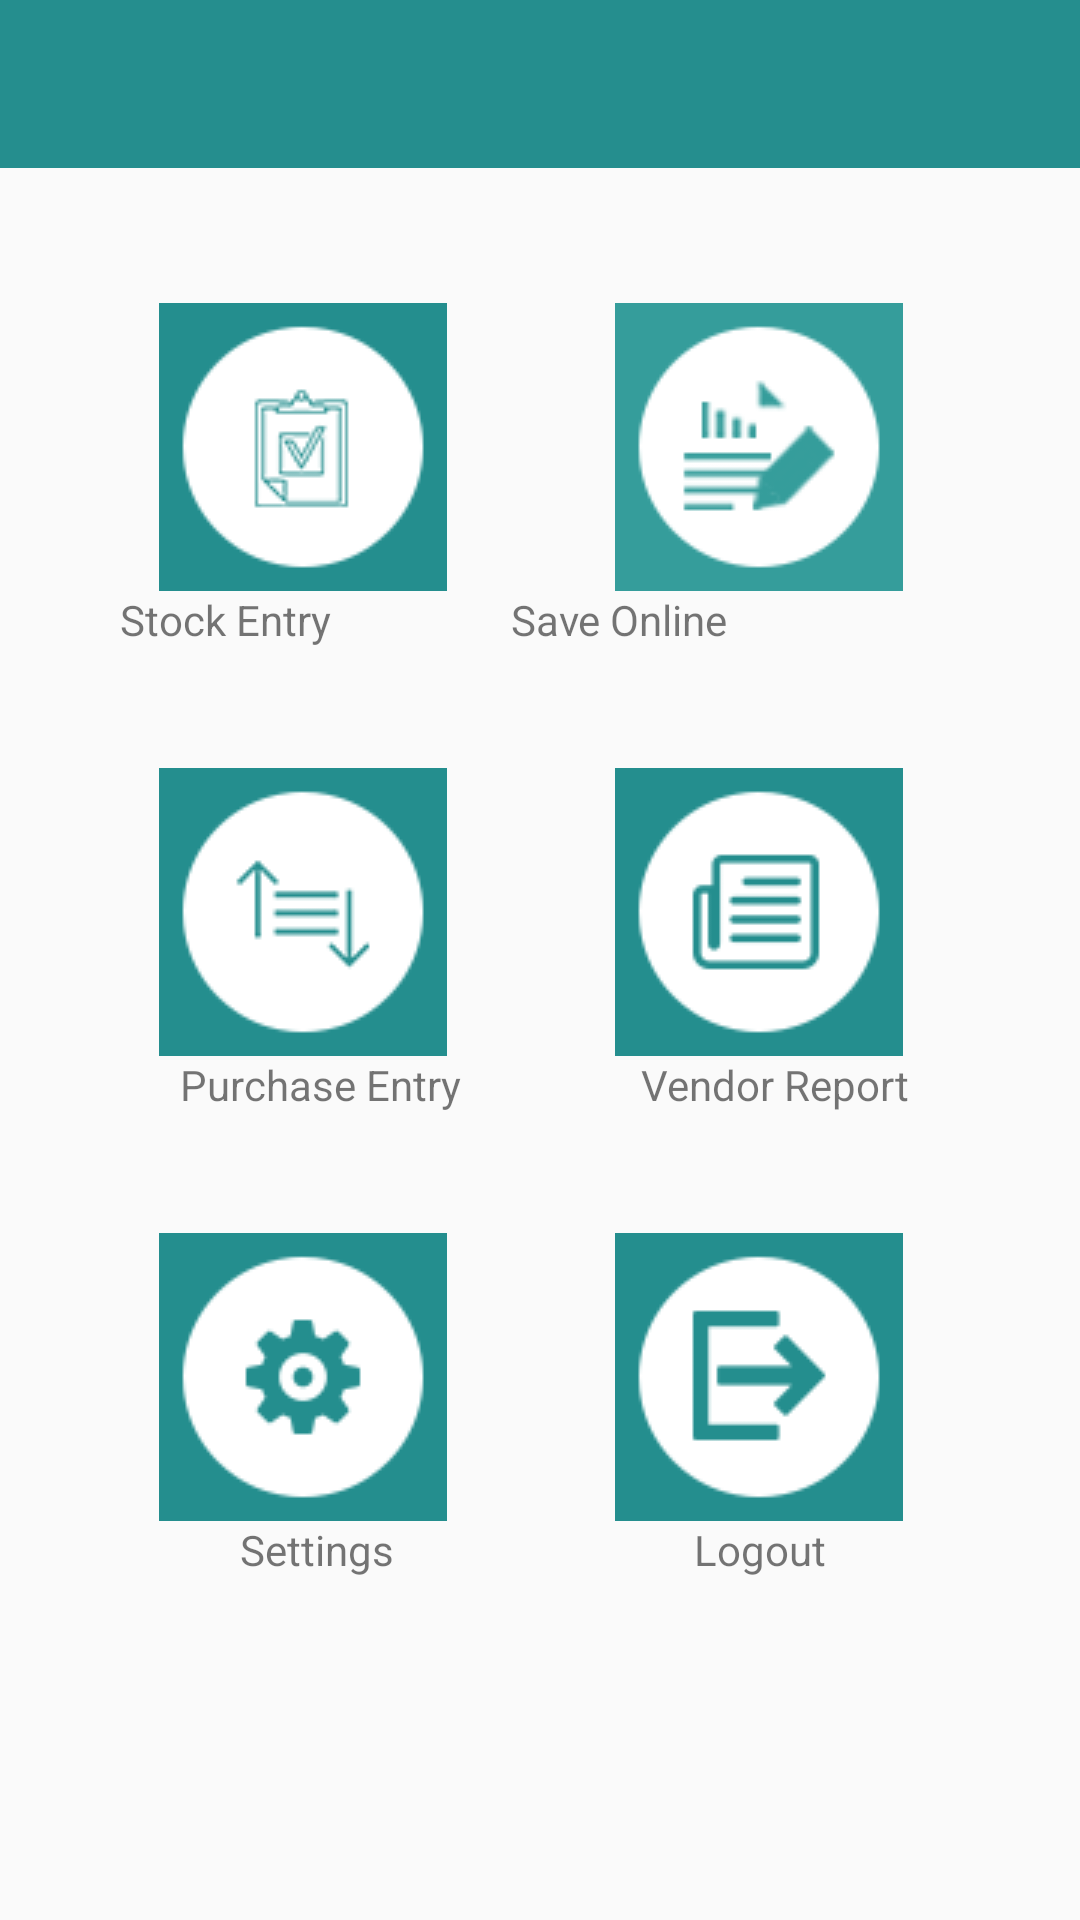

Produce the Android XML layout that renders to this screen, including the resource entries it uses.
<!-- AndroidManifest.xml: application theme AppTheme.NoActionBar -->
<!-- res/layout/home_activity.xml -->
<?xml version="1.0" encoding="utf-8"?>
<LinearLayout xmlns:android="http://schemas.android.com/apk/res/android"
    android:layout_width="match_parent"
    android:layout_height="match_parent"
    android:orientation="vertical">
    <include
        layout="@layout/app_toolbar"
        android:layout_width="match_parent"
        android:layout_height="wrap_content" />
    <View
        android:id="@+id/dropshadowView"
        android:layout_width="match_parent"
        android:layout_height="5dp"
        android:background="@drawable/toolbar_dropshadow" />

    <LinearLayout
        android:layout_width="match_parent"
        android:layout_height="wrap_content"
        android:orientation="horizontal"
        android:weightSum="1"
        android:baselineAligned="false">

        <RelativeLayout
            android:layout_width="wrap_content"
            android:layout_height="wrap_content"
            android:layout_weight="1.43">
            <ImageView
                android:id="@+id/image1"
                android:layout_width="wrap_content"
                android:layout_height="wrap_content"
                android:layout_marginLeft="53dp"
                android:layout_marginTop="40dp"
                android:src="@drawable/godownent"/>

            <TextView
                android:id="@+id/text1"
                android:layout_width="wrap_content"
                android:layout_height="wrap_content"
                android:text="@string/entry1"
                android:layout_marginLeft="40dp"
                android:layout_below="@+id/image1"/>

            <ImageView
                android:id="@+id/image2"
                android:layout_width="match_parent"
                android:layout_height="wrap_content"
                android:src="@drawable/salesreport"
                android:layout_toRightOf="@+id/image1"
                android:layout_toEndOf="@id/image1"
                android:layout_marginRight="3dp"
                android:layout_marginEnd="3dp"
                android:layout_marginTop="40dp">
            </ImageView>

            <TextView
                android:id="@+id/text2"
                android:layout_width="wrap_content"
                android:layout_height="wrap_content"
                android:text="@string/report1"
                android:layout_marginLeft="60dp"
                android:layout_toRightOf="@+id/text1"
                android:layout_toEndOf="@id/text1"
                android:layout_below="@+id/image2"/>
        </RelativeLayout>
    </LinearLayout>


    <LinearLayout
        android:layout_width="match_parent"
        android:layout_height="wrap_content"
        android:orientation="horizontal"
        android:weightSum="1"
        android:baselineAligned="false">

        <RelativeLayout
            android:layout_width="wrap_content"
            android:layout_height="wrap_content"
            android:layout_weight="1.43">
            <ImageView
                android:id="@+id/image3"
                android:layout_width="wrap_content"
                android:layout_height="wrap_content"
                android:layout_marginLeft="53dp"
                android:layout_marginTop="40dp"
                android:src="@drawable/purchentry"/>

            <TextView
                android:id="@+id/text3"
                android:layout_width="wrap_content"
                android:layout_height="wrap_content"
                android:text="@string/entry2"
                android:layout_marginLeft="60dp"
                android:layout_below="@+id/image3"/>

            <ImageView
                android:id="@+id/image4"
                android:layout_width="match_parent"
                android:layout_height="wrap_content"
                android:src="@drawable/vendorreport"
                android:layout_toRightOf="@+id/image3"
                android:layout_toEndOf="@id/image3"
                android:layout_marginRight="3dp"
                android:layout_marginEnd="3dp"
                android:layout_marginTop="40dp">
            </ImageView>

            <TextView
                android:id="@+id/text4"
                android:layout_width="wrap_content"
                android:layout_height="wrap_content"
                android:text="@string/report2"
                android:layout_marginLeft="60dp"
                android:layout_toRightOf="@+id/text3"
                android:layout_toEndOf="@id/text3"
                android:layout_below="@+id/image4"/>
        </RelativeLayout>
    </LinearLayout>


    <LinearLayout
        android:layout_width="match_parent"
        android:layout_height="wrap_content"
        android:orientation="horizontal"
        android:weightSum="1"
        android:baselineAligned="false">

        <RelativeLayout
            android:layout_width="wrap_content"
            android:layout_height="wrap_content"
            android:layout_weight="1.43">
            <ImageView
                android:id="@+id/image5"
                android:layout_width="wrap_content"
                android:layout_height="wrap_content"
                android:layout_marginLeft="53dp"
                android:layout_marginTop="40dp"
                android:src="@drawable/setting"/>

            <TextView
                android:id="@+id/text5"
                android:layout_width="wrap_content"
                android:layout_height="wrap_content"
                android:text="@string/setting"
                android:layout_marginLeft="80dp"
                android:layout_below="@+id/image5"/>

            <ImageView
                android:id="@+id/image6"
                android:layout_width="match_parent"
                android:layout_height="wrap_content"
                android:src="@drawable/logout"
                android:layout_toRightOf="@+id/image5"
                android:layout_toEndOf="@id/image5"
                android:layout_marginRight="3dp"
                android:layout_marginEnd="3dp"
                android:layout_marginTop="40dp">
            </ImageView>

            <TextView
                android:id="@+id/text6"
                android:layout_width="wrap_content"
                android:layout_height="wrap_content"
                android:text="@string/logout"
                android:layout_marginLeft="100dp"
                android:layout_toRightOf="@+id/text5"
                android:layout_toEndOf="@id/text5"
                android:layout_below="@+id/image6"/>
        </RelativeLayout>
    </LinearLayout>

</LinearLayout>
<!-- res/layout/app_toolbar.xml (included above) -->
<?xml version="1.0" encoding="utf-8"?>
<LinearLayout xmlns:android="http://schemas.android.com/apk/res/android"
    xmlns:app="http://schemas.android.com/apk/res-auto"
    android:layout_width="match_parent"
    android:layout_height="match_parent"
    android:orientation="vertical">

    <android.support.design.widget.AppBarLayout
        android:id="@+id/appbar"
        android:layout_width="match_parent"
        android:layout_height="wrap_content"
        android:theme="@style/ThemeOverlay.AppCompat.Dark.ActionBar"
        app:elevation="6dp">

        <android.support.v7.widget.Toolbar
            android:id="@+id/toolbar"
            android:layout_width="match_parent"
            android:layout_height="wrap_content"
            android:layout_alignParentTop="true"
            android:background="@android:color/transparent"
            android:minHeight="?attr/actionBarSize"
            app:contentInsetStart="10dp"
            app:titleTextColor="@color/colorPrimary">

            <ImageView
                android:id="@+id/img"
                android:layout_width="wrap_content"
                android:layout_height="wrap_content"
                android:layout_marginTop="10dp"
                android:textAppearance="?android:attr/textAppearanceLarge"
                android:textColor="@color/colorWhite"
                android:textSize="22sp" />

            <TextView
                android:id="@+id/tv_title1"
                android:layout_width="wrap_content"
                android:layout_height="wrap_content"
                android:layout_marginTop="10dp"
                android:layout_marginLeft="10dp"
                android:textAppearance="?android:attr/textAppearanceLarge"
                android:textColor="@color/colorWhite"
                android:textSize="20sp" />


        </android.support.v7.widget.Toolbar>

    </android.support.design.widget.AppBarLayout>

    <FrameLayout
        android:id="@+id/content_frame"
        android:layout_width="match_parent"
        android:layout_height="match_parent" />

</LinearLayout>
<!-- resources referenced by this layout -->
<resources>
  <color name="colorPrimary">#258e8e</color>
  <color name="colorWhite">#FFFFFF</color>
  <!-- drawable godownent: png bitmap (drawable, 3756 bytes) -->
  <!-- drawable logout: png bitmap (drawable, 3161 bytes) -->
  <!-- drawable purchentry: png bitmap (drawable, 3291 bytes) -->
  <!-- drawable salesreport: png bitmap (drawable, 3883 bytes) -->
  <!-- drawable setting: png bitmap (drawable, 3767 bytes) -->
  <!-- drawable vendorreport: png bitmap (drawable, 3193 bytes) -->
  <string name="entry1">Stock Entry</string>
  <string name="entry2">Purchase Entry</string>
  <string name="logout">Logout</string>
  <string name="report1">Save Online</string>
  <string name="report2">Vendor Report</string>
  <string name="setting">Settings</string>
  <style name="AppTheme.NoActionBar">
          <item name="windowActionBar">false</item>
          <item name="windowNoTitle">true</item>
      </style>
</resources>
